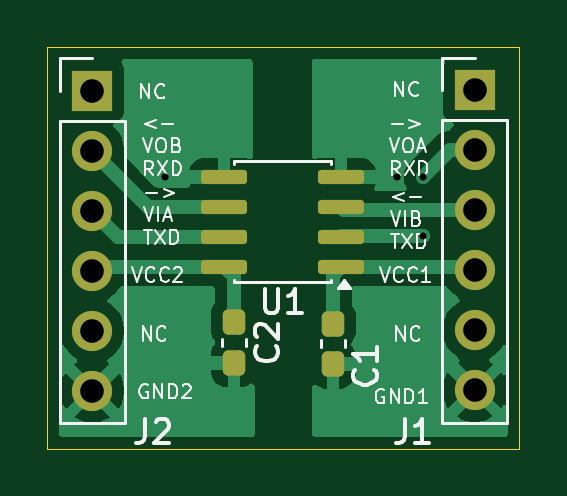
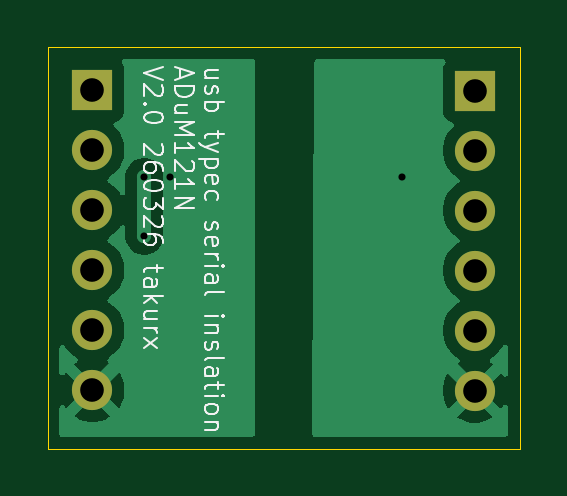
Circuit board: 11 layer files. Board 20.0 x 17.0 mm.
- bottom_copper: usb_typec_serial_insulation-B_Cu.gbr (15359 bytes)
- bottom_mask: usb_typec_serial_insulation-B_Mask.gbr (880 bytes)
- paste: usb_typec_serial_insulation-B_Paste.gbr (470 bytes)
- bottom_silk: usb_typec_serial_insulation-B_Silkscreen.gbr (22181 bytes)
- outline: usb_typec_serial_insulation-Edge_Cuts.gbr (704 bytes)
- top_copper: usb_typec_serial_insulation-F_Cu.gbr (21301 bytes)
- top_mask: usb_typec_serial_insulation-F_Mask.gbr (2005 bytes)
- paste: usb_typec_serial_insulation-F_Paste.gbr (1590 bytes)
- top_silk: usb_typec_serial_insulation-F_Silkscreen.gbr (26820 bytes)
- drill: usb_typec_serial_insulation-NPTH.drl (269 bytes)
- drill: usb_typec_serial_insulation-PTH.drl (613 bytes)

=== bottom_copper: usb_typec_serial_insulation-B_Cu.gbr (15359 bytes, source omitted) ===
=== bottom_mask: usb_typec_serial_insulation-B_Mask.gbr ===
%TF.GenerationSoftware,KiCad,Pcbnew,9.0.5*%
%TF.CreationDate,2026-03-26T20:43:07+09:00*%
%TF.ProjectId,usb_typec_serial_insulation,7573625f-7479-4706-9563-5f7365726961,V2.0*%
%TF.SameCoordinates,Original*%
%TF.FileFunction,Soldermask,Bot*%
%TF.FilePolarity,Negative*%
%FSLAX46Y46*%
G04 Gerber Fmt 4.6, Leading zero omitted, Abs format (unit mm)*
G04 Created by KiCad (PCBNEW 9.0.5) date 2026-03-26 20:43:07*
%MOMM*%
%LPD*%
G01*
G04 APERTURE LIST*
%ADD10R,1.700000X1.700000*%
%ADD11C,1.700000*%
G04 APERTURE END LIST*
D10*
%TO.C,J2*%
X129915000Y-90840000D03*
D11*
X129915000Y-93380000D03*
X129915000Y-95920000D03*
X129915000Y-98460000D03*
X129915000Y-101000000D03*
X129915000Y-103540000D03*
%TD*%
D10*
%TO.C,J1*%
X146100000Y-90820000D03*
D11*
X146100000Y-93360000D03*
X146100000Y-95900000D03*
X146100000Y-98440000D03*
X146100000Y-100980000D03*
X146100000Y-103520000D03*
%TD*%
M02*

=== paste: usb_typec_serial_insulation-B_Paste.gbr ===
%TF.GenerationSoftware,KiCad,Pcbnew,9.0.5*%
%TF.CreationDate,2026-03-26T20:43:07+09:00*%
%TF.ProjectId,usb_typec_serial_insulation,7573625f-7479-4706-9563-5f7365726961,V2.0*%
%TF.SameCoordinates,Original*%
%TF.FileFunction,Paste,Bot*%
%TF.FilePolarity,Positive*%
%FSLAX46Y46*%
G04 Gerber Fmt 4.6, Leading zero omitted, Abs format (unit mm)*
G04 Created by KiCad (PCBNEW 9.0.5) date 2026-03-26 20:43:07*
%MOMM*%
%LPD*%
G01*
G04 APERTURE LIST*
G04 APERTURE END LIST*
M02*

=== bottom_silk: usb_typec_serial_insulation-B_Silkscreen.gbr (22181 bytes, source omitted) ===
=== outline: usb_typec_serial_insulation-Edge_Cuts.gbr ===
%TF.GenerationSoftware,KiCad,Pcbnew,9.0.5*%
%TF.CreationDate,2026-03-26T20:43:07+09:00*%
%TF.ProjectId,usb_typec_serial_insulation,7573625f-7479-4706-9563-5f7365726961,V2.0*%
%TF.SameCoordinates,Original*%
%TF.FileFunction,Profile,NP*%
%FSLAX46Y46*%
G04 Gerber Fmt 4.6, Leading zero omitted, Abs format (unit mm)*
G04 Created by KiCad (PCBNEW 9.0.5) date 2026-03-26 20:43:07*
%MOMM*%
%LPD*%
G01*
G04 APERTURE LIST*
%TA.AperFunction,Profile*%
%ADD10C,0.050000*%
%TD*%
G04 APERTURE END LIST*
D10*
X128000000Y-106000000D02*
X128000000Y-89000000D01*
X148000000Y-89000000D02*
X148000000Y-106000000D01*
X148000000Y-106000000D02*
X128000000Y-106000000D01*
X128000000Y-89000000D02*
X148000000Y-89000000D01*
M02*

=== top_copper: usb_typec_serial_insulation-F_Cu.gbr (21301 bytes, source omitted) ===
=== top_mask: usb_typec_serial_insulation-F_Mask.gbr (2005 bytes, source withheld) ===
=== paste: usb_typec_serial_insulation-F_Paste.gbr (1590 bytes, source withheld) ===
=== top_silk: usb_typec_serial_insulation-F_Silkscreen.gbr (26820 bytes, source omitted) ===
=== drill: usb_typec_serial_insulation-NPTH.drl ===
M48
; DRILL file {KiCad 9.0.5} date 2026-03-26T20:43:13+0900
; FORMAT={-:-/ absolute / metric / decimal}
; #@! TF.CreationDate,2026-03-26T20:43:13+09:00
; #@! TF.GenerationSoftware,Kicad,Pcbnew,9.0.5
; #@! TF.FileFunction,NonPlated,1,2,NPTH
FMAT,2
METRIC
%
G90
G05
M30

=== drill: usb_typec_serial_insulation-PTH.drl ===
M48
; DRILL file {KiCad 9.0.5} date 2026-03-26T20:43:13+0900
; FORMAT={-:-/ absolute / metric / decimal}
; #@! TF.CreationDate,2026-03-26T20:43:13+09:00
; #@! TF.GenerationSoftware,Kicad,Pcbnew,9.0.5
; #@! TF.FileFunction,Plated,1,2,PTH
FMAT,2
METRIC
; #@! TA.AperFunction,Plated,PTH,ViaDrill
T1C0.300
; #@! TA.AperFunction,Plated,PTH,ComponentDrill
T2C1.000
%
G90
G05
T1
X133.0Y-94.5
X142.8Y-94.5
X143.9Y-94.5
X143.9Y-97.0
T2
X129.915Y-90.84
X129.915Y-93.38
X129.915Y-95.92
X129.915Y-98.46
X129.915Y-101.0
X129.915Y-103.54
X146.1Y-90.82
X146.1Y-93.36
X146.1Y-95.9
X146.1Y-98.44
X146.1Y-100.98
X146.1Y-103.52
M30
